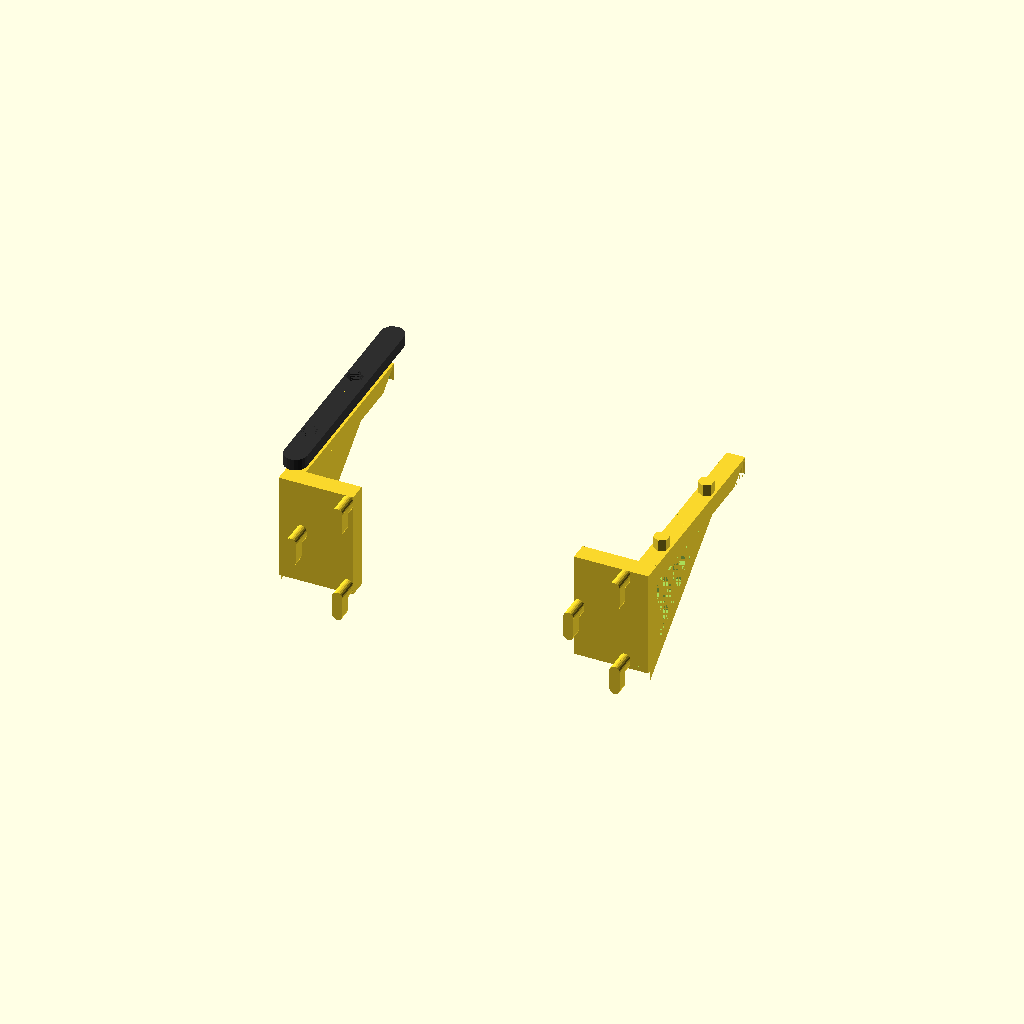
Cell 1 — every parameter at its default value.
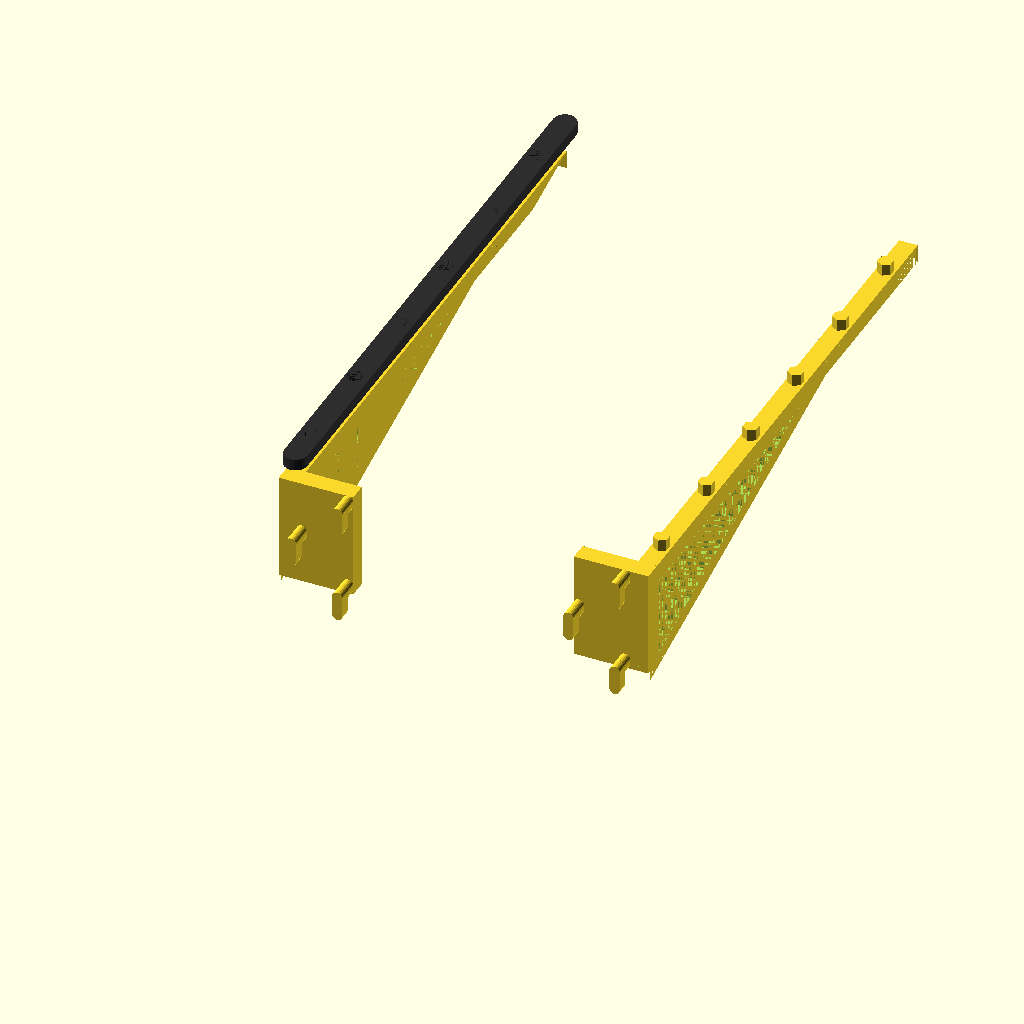
Cell 2 — shelf_depth set to 260, the other parameters unchanged.
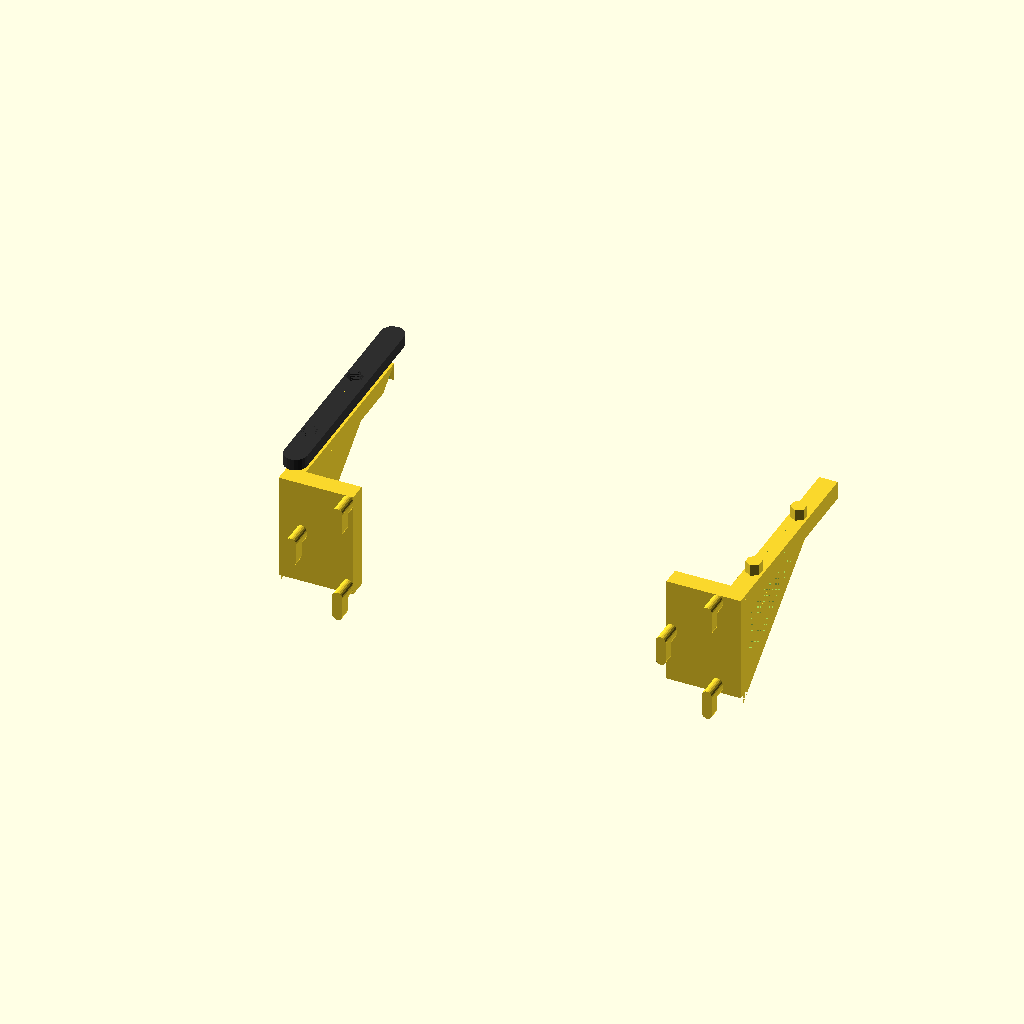
Cell 3: shelf_width = 200 (everything else at default).
One fixed orthographic camera (rotation 55°, 0°, 25°; colour scheme Cornfield) for every cell.
OpenSCAD source file storage/systems/skadis-pegboard/Modular+and+Customizable+Shelf+for+Ikea+Skadis/Shelf Maker.scad:
/* [Hidden] */
peg_board_w = 99;
peg_board_h = 99;
peg_h = 13;
peg_w = 4.4;
peg_d = 5;
v_dist = 20;
h_dist = 20;
base_dist = 5;

/* [Global] */
// The width of the shelf
shelf_width = 160; // [80, 120, 160, 200, 240, 280]
// The length of the shelf. How far it sticks out from the board
shelf_depth = 100; // [40:5:260]
// This is the number of pegs to include on each support, if you want and even strong support you can increase this number, if you don't need it to be as strong you can lower it. 
num_pegs_base = 3;
shelf_length = shelf_depth;
// Thickness of the top piece of the shelf.
shelf_thickness = 5; // [5:15]

// Include a wall on the left side of the shelf
left_wall = false;
// Include a wall on the rigth side of the shelf
right_wall = false;
// Include a wall on the front side of the shelf
front_wall = false;
// Include a wall on the back side of the shelf
back_wall = false;
// Height of the walls if you have included them 
wall_height = 40;

// The support legs extends the depth of the shelf minus this number. A small inset like the default of 10 can be more visual appealing as it hides the leg slightly and won't stick out on the curved edges of the board.
leg_inset = 10;
l = shelf_length - leg_inset;


/* [Hidden] */
base_h = (num_pegs_base - 1) * 20 + (peg_h / 2);
base_w = 20 + 10 + peg_w / 2; 
support_l = (l / 4) * 3;
pegs_d = 3;
top_r = 5;
top_w = shelf_width;
base_d = 8;
beam_w = 8;
beam_h = 8;
wall_thickness = 5;
$fn = 20;


module peg() {
    cube([peg_w,peg_h / 2 - peg_w, peg_d]);
    translate(([peg_w/2,0,0])) 
        cylinder(h = peg_d, r = peg_w / 2);
    translate(([peg_w/2,peg_h / 2 - peg_w,0])) 
        cylinder(h = peg_d, r = peg_w / 2);
    // big part
    translate(([0,0,base_dist])) 
        union() {
            cube([peg_w,peg_h - peg_w, peg_d]);
            translate(([peg_w/2,0,0])) 
                cylinder(h = peg_d, r = peg_w / 2);
            translate(([peg_w/2,peg_h - peg_w,0])) 
                cylinder(h = peg_d, r = peg_w / 2);
        }
}


module pegs(w,h) {
    for(x=[0:h_dist * 2:w-peg_w]) {
        for(y=[0:v_dist * 2:h-peg_w]) {
            translate([x,y,0]) 
                peg();
        }
    }
    for(x=[h_dist:h_dist * 2:w-peg_w]) {
        for(y=[v_dist:v_dist * 2:h-peg_w]) {
            translate([x,y,0]) 
                peg();
        }
    }
}



module hexagon(id) {
    r = id / 2;
    x = cos(30) * r;
    polygon([[-x,.5 * r],[0,r],[x, .5 * r],[x, -.5 * r],[0,-r],[-x, -0.5 * r]]);
}

module insert() {
    translate(([(beam_w - id) / 2 + id / 2,0,0]))
        linear_extrude(5)
        difference() {
            hexagon(hex_d);
        }
}

module inserts(offset_r, h) {
    y_off = (id + gap) * sqrt(3) / 2;
    for(i=[y_off * 2 + y_off: y_off * 7 - y_off:l - hex_d / 2]) {
        translate([0,i,0])
        linear_extrude(h) 
        offset(r=offset_r)
        projection()
        insert();
    }
}

module support() {
        difference() {
            union() {
                cube([base_w,base_d, base_h]);
                translate([0,0,base_h - beam_h]) 
                cube([beam_w,l, beam_h]);
                translate([0,0,base_h])
                inserts(offset_r = -.3, h = 5);
                sideTri();
            }
            translate([0,l,base_h])
            rotate([0,0,90 + 180]) 
            chamfer(beam_w * 4);
        }
}


gap = 1.5;
L = 40 - gap;
N = 5;
id = (L - (N-1) * gap) / (N) ;
hex_d = id / cos(30); 
echo(id);

module hexagons(x, y) {
    y_off = (id + gap) * sqrt(3) / 2;
    x_off = (id + gap) * .5;
    h = max(shelf_thickness, beam_w, wall_thickness);
    for(i=[0:1:x]){
        for(j=[0:1:y]){
            translate([i * (id + gap), j * y_off * 2,0]) 
                linear_extrude(h) 
                hexagon(hex_d);
            translate([i * (id + gap) + x_off, j * y_off * 2 + y_off,0]) 
                linear_extrude(h) 
                hexagon(hex_d);
        }
    }
}
module sideTri() {
    o = 6;
    x_off = beam_h - o;
    difference() {
        translate([0,0, - beam_h])
        rotate([90,90,90])
        difference() {
            linear_extrude(beam_w)  
            // bottom, top right, top left
            polygon([[-beam_h + o/sqrt(2),x_off],[-base_h - (o), x_off],[-base_h-(o), support_l]]);
            intersection() {
                linear_extrude(beam_w)  
                offset(-o)
            polygon([[-beam_h + o/sqrt(2),x_off],[-base_h - (o), x_off],[-base_h-(o), support_l]]);
                rotate([0,0,90])
                hexagons(20,15);
            }
        }
        translate([0,0,-o * 3])
        cube([o * 3,o * 3,o * 3]);
    }
}


module wall(x, y, r, h, corners) {
    d = r * 2;
    translate([r,r,0]) 
    hull() {
        if (corners[0]) {
            translate([0,0,h/2]) 
            cube([r*2,r*2, h], center=true);
        } else {
            cylinder(h=h, r=r);
        }

        translate([0, y - d, 0]) 
        if (corners[1]) {
            translate([0,0,h/2]) 
            cube([r*2,r*2, h], center=true);
        } else {
            cylinder(h=h, r=r);
        }

        translate([x - d, y - d, 0]) 
        if (corners[2]) {
            translate([0,0,h/2]) 
            cube([r*2,r*2, h], center=true);
        } else {
            cylinder(h=h, r=r);
        }
        translate([x - d, 0, 0]) 
        if (corners[3]) {
            translate([0,0,h/2]) 
            cube([r*2,r*2, h], center=true);
        } else {
            cylinder(h=h, r=r);
        }
    }
}

module hex_wall(x, y, r, h, corners, os) {
    difference() {
        wall(x,y,r,h,corners);
        intersection() {
            union() {
                linear_extrude(h)
                offset(r = os) 
                projection() 
                wall(x,y,r,h,corners);
            }
            translate([- gap / 2 + gap/2,0]) 
            hexagons(x / id, y / id);
        }
    }
}



module bottom() {
    hex_wall(x = top_w, y = shelf_length, r = top_r, h = shelf_thickness, [true, right_wall || front_wall, left_wall || front_wall, true], os = -5);
}

module right() {
    union() {
        translate([0,0,shelf_thickness - 2]) 
        rotate([90,0,90]) 
        hex_wall(x = shelf_length, y = wall_height, r = top_r, h = wall_thickness, [true, true, front_wall, true], os = -wall_thickness);
        cube([wall_thickness,shelf_length,shelf_thickness]);
    }
}
module left() {
    translate([top_w - wall_thickness,0,0]) 
    right();
}

module back() {
    union() {
        translate([0,wall_thickness,shelf_thickness - 2]) 
        rotate([0,0,-90]) 
        union() {
        rotate([90, 0,90]) 
            hex_wall(x = top_w, y = wall_height, r = top_r, h = wall_thickness, [true, right_wall, left_wall, true], os = -wall_thickness);
            translate([0,0,-shelf_thickness + 2]) 
            cube([wall_thickness,top_w,shelf_thickness]);
        }
    }
}

module front() {
    translate([0,shelf_length - wall_thickness,0])
    back();
}

module fillet(r, h) {
    difference() {
        cube([r * 2, r * 2, h]);
        cylinder(r=r,h=h);
    }
}

module chamfer(x) {
    difference() {
        translate([0,0,-x]) 
        cube([x, x, x]);
        rotate([0,atan((base_h) / (support_l - base_d)),0]) 
        cube([x * 2, x,x]);
    }
}

module shelf() {
    difference() {
        union() {
            bottom();
            if (right_wall) {
                right();
            }
            if(left_wall) {
                left();
            }
            if(front_wall) {
                front();
            }
            if(back_wall) {
                back();
            }
        }
        union() {
            if (right_wall && front_wall) {
                translate([top_r,shelf_length - top_r,0]) 
                rotate([0,0,90])
                fillet(r = top_r, h = wall_height + shelf_thickness * 2);
            }
            if (left_wall && front_wall) {
                translate([top_w - top_r,shelf_length - top_r,0]) 
                fillet(r = top_r, h = wall_height + shelf_thickness * 2);
            }

            inserts(0, shelf_thickness);
            translate([top_w - beam_w,0,0])
                inserts(0, shelf_thickness);
        }
    }
}

color("#2e2e2e")
translate([0,0,base_h + 5 + .2]) 
shelf();

module rightSupport(){
    support();
    translate([0,0,-v_dist * 2 + base_h - peg_h]) 
    translate([base_w,0,40 + peg_w + peg_h / 2]) 
    rotate([90,180,0])
    pegs(base_w,base_h);
}
module leftSupport(){
    translate([base_w,0,0]) 
    mirror([1,0,0]) 
    support();
    translate([0,0,-v_dist * 2 + base_h - peg_h]) 
    translate([base_w - 10 + peg_w / 2,0,40 + peg_w + peg_h / 2]) 
    rotate([90,180,0])
    pegs(base_w,base_h);
}

rightSupport();
translate([shelf_width- base_w,0,0]) 
leftSupport();
Customizer parameters (derived from the source; name, type, default, range or options):
shelf_width: number, default 160, options 80, 120, 160, 200, 240, 280
shelf_depth: number, default 100, range 40 to 260, step 5
num_pegs_base: number, default 3
shelf_thickness: number, default 5, range 5 to 15
left_wall: bool, default false
right_wall: bool, default false
front_wall: bool, default false
back_wall: bool, default false
wall_height: number, default 40
leg_inset: number, default 10
